Photos from the image-classification dataset "HAM10000" in the GitHub repository adikuma/Skin-Lesion-Classification. Its 5 classes are: akiec, bcc, bkl, mel, vasc.

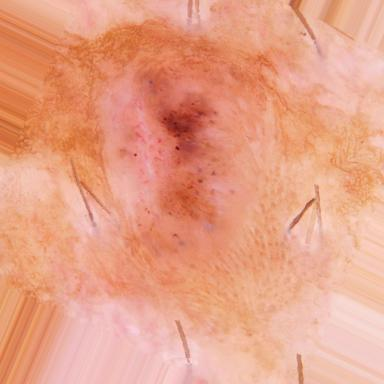
Label: bcc

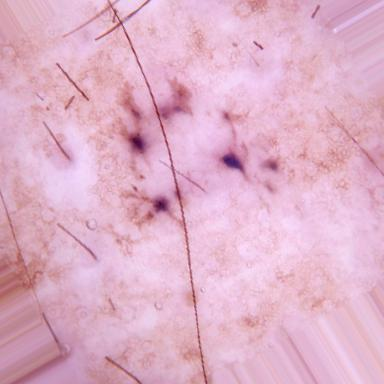
Label: bcc

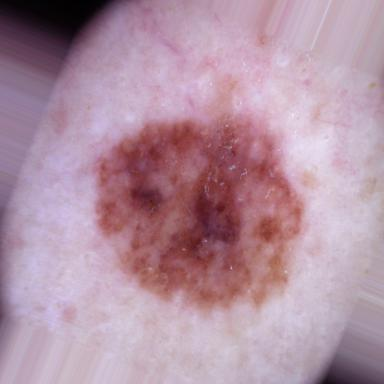
Label: mel

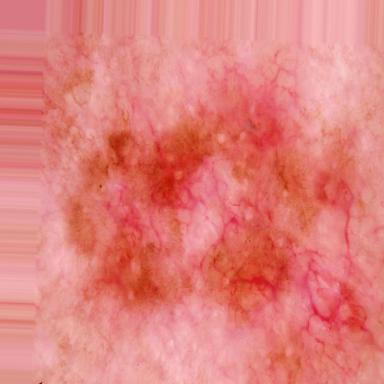
Label: akiec

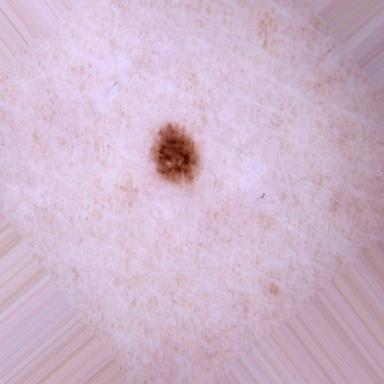
Label: bkl

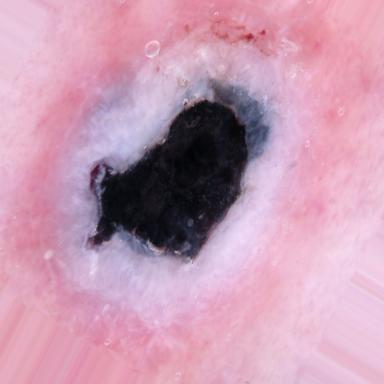
Label: vasc
